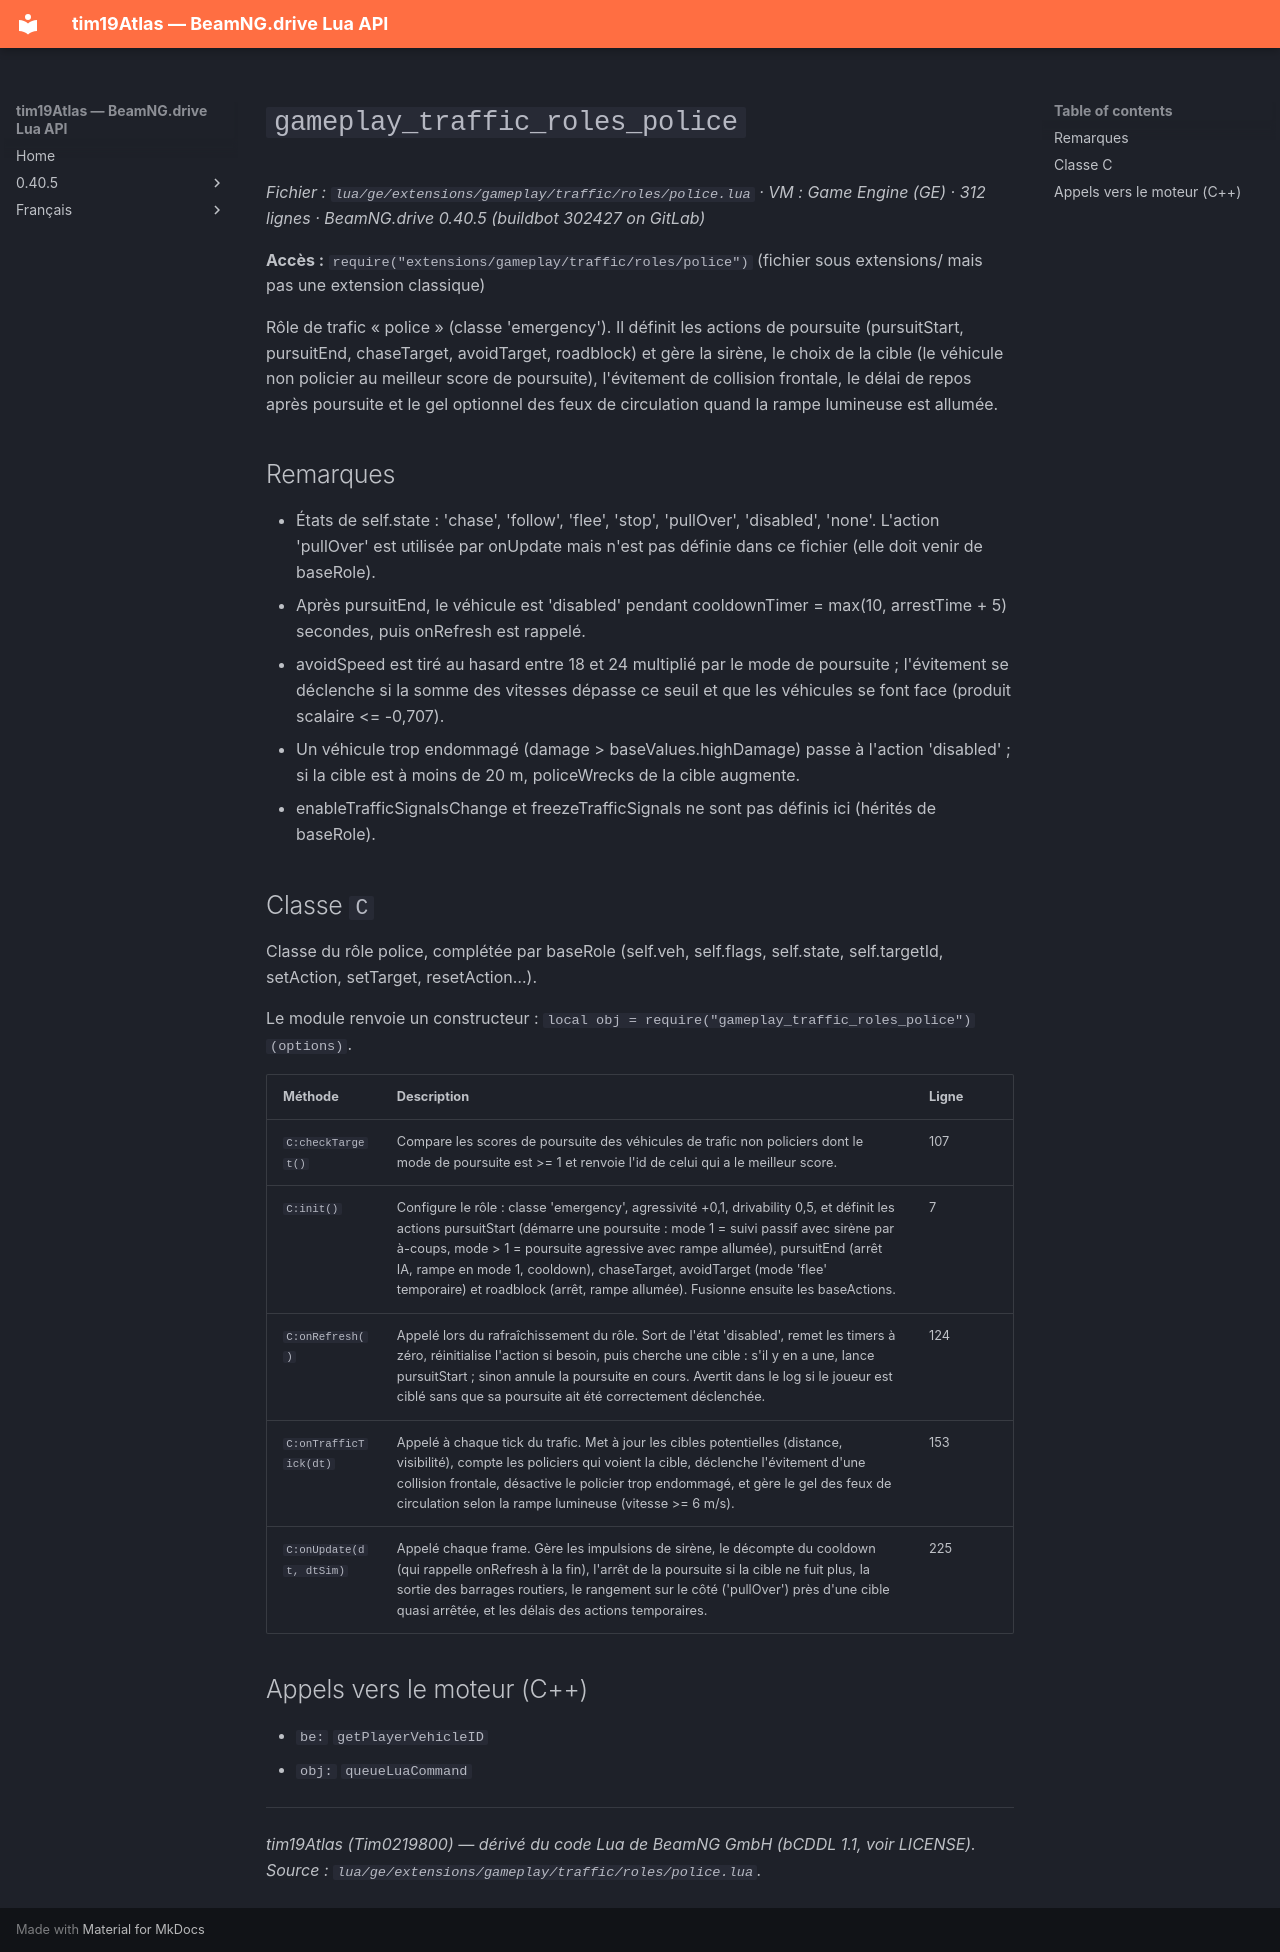

repository: Tim0219800/beamng-lua-atlas · page: fr/0.40.5/ge/extensions/gameplay/traffic/roles/police.html · generator: mkdocs

# `gameplay_traffic_roles_police`

*Fichier : `lua/ge/extensions/gameplay/traffic/roles/police.lua` · VM : Game Engine (GE) · 312 lignes · BeamNG.drive 0.40.5 (buildbot 302427 on GitLab)*

**Accès :** `require("extensions/gameplay/traffic/roles/police")` (fichier sous extensions/ mais pas une extension classique)

Rôle de trafic « police » (classe 'emergency'). Il définit les actions de poursuite (pursuitStart, pursuitEnd, chaseTarget, avoidTarget, roadblock) et gère la sirène, le choix de la cible (le véhicule non policier au meilleur score de poursuite), l'évitement de collision frontale, le délai de repos après poursuite et le gel optionnel des feux de circulation quand la rampe lumineuse est allumée.

## Remarques

- États de self.state : 'chase', 'follow', 'flee', 'stop', 'pullOver', 'disabled', 'none'. L'action 'pullOver' est utilisée par onUpdate mais n'est pas définie dans ce fichier (elle doit venir de baseRole).
- Après pursuitEnd, le véhicule est 'disabled' pendant cooldownTimer = max(10, arrestTime + 5) secondes, puis onRefresh est rappelé.
- avoidSpeed est tiré au hasard entre 18 et 24 multiplié par le mode de poursuite ; l'évitement se déclenche si la somme des vitesses dépasse ce seuil et que les véhicules se font face (produit scalaire <= -0,707).
- Un véhicule trop endommagé (damage > baseValues.highDamage) passe à l'action 'disabled' ; si la cible est à moins de 20 m, policeWrecks de la cible augmente.
- enableTrafficSignalsChange et freezeTrafficSignals ne sont pas définis ici (hérités de baseRole).

## Classe `C`

Classe du rôle police, complétée par baseRole (self.veh, self.flags, self.state, self.targetId, setAction, setTarget, resetAction…).

Le module renvoie un constructeur : `local obj = require("gameplay_traffic_roles_police")(options)`.

| Méthode | Description | Ligne |
|---|---|---|
| `C:checkTarget()` | Compare les scores de poursuite des véhicules de trafic non policiers dont le mode de poursuite est >= 1 et renvoie l'id de celui qui a le meilleur score. | 107 |
| `C:init()` | Configure le rôle : classe 'emergency', agressivité +0,1, drivability 0,5, et définit les actions pursuitStart (démarre une poursuite : mode 1 = suivi passif avec sirène par à-coups, mode > 1 = poursuite agressive avec rampe allumée), pursuitEnd (arrêt IA, rampe en mode 1, cooldown), chaseTarget, avoidTarget (mode 'flee' temporaire) et roadblock (arrêt, rampe allumée). Fusionne ensuite les baseActions. | 7 |
| `C:onRefresh()` | Appelé lors du rafraîchissement du rôle. Sort de l'état 'disabled', remet les timers à zéro, réinitialise l'action si besoin, puis cherche une cible : s'il y en a une, lance pursuitStart ; sinon annule la poursuite en cours. Avertit dans le log si le joueur est ciblé sans que sa poursuite ait été correctement déclenchée. | 124 |
| `C:onTrafficTick(dt)` | Appelé à chaque tick du trafic. Met à jour les cibles potentielles (distance, visibilité), compte les policiers qui voient la cible, déclenche l'évitement d'une collision frontale, désactive le policier trop endommagé, et gère le gel des feux de circulation selon la rampe lumineuse (vitesse >= 6 m/s). | 153 |
| `C:onUpdate(dt, dtSim)` | Appelé chaque frame. Gère les impulsions de sirène, le décompte du cooldown (qui rappelle onRefresh à la fin), l'arrêt de la poursuite si la cible ne fuit plus, la sortie des barrages routiers, le rangement sur le côté ('pullOver') près d'une cible quasi arrêtée, et les délais des actions temporaires. | 225 |

## Appels vers le moteur (C++)

- `be:` `getPlayerVehicleID`
- `obj:` `queueLuaCommand`

---
*tim19Atlas (Tim0219800) — dérivé du code Lua de BeamNG GmbH (bCDDL 1.1, voir LICENSE). Source : `lua/ge/extensions/gameplay/traffic/roles/police.lua`.*
